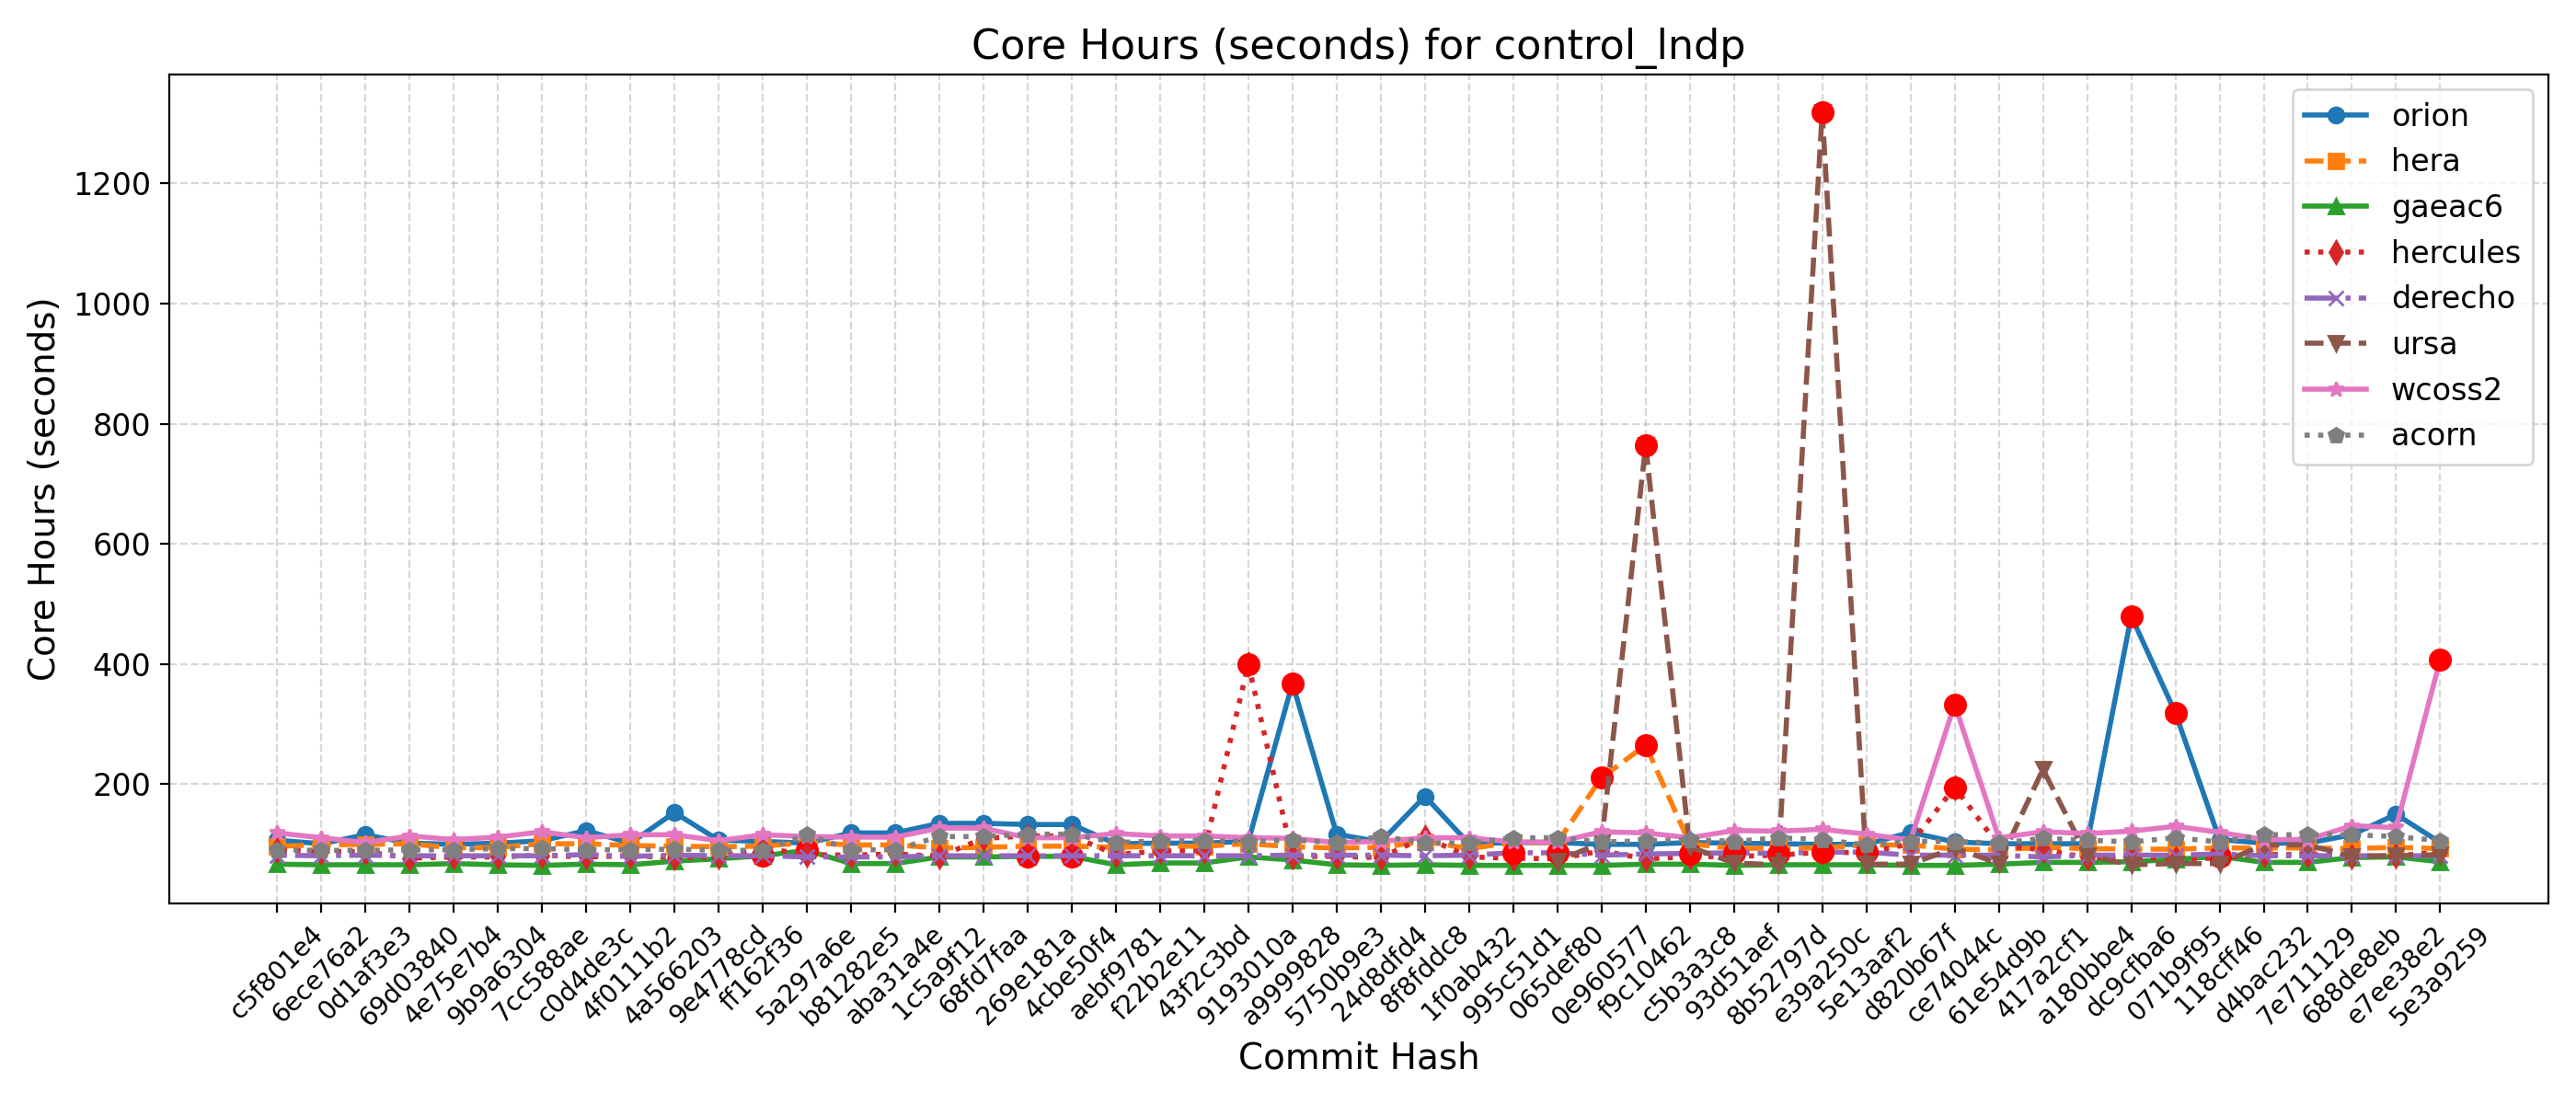

Values plotted in this chart, from the file beside it:
Hash, Date, Message, orion, hera, gaeac6, hercules, derecho, ursa, wcoss2, acorn
5e3a9259, 2025-09-10, Introduce tuning parameter for convectiv…, 103, 93, 71, 87, 81, 83, 408, 106
e7ee38e2, 2025-09-08, Scale-aware 3DTKE EDMF and TTE-EDMF GFS …, 150, 95, 79, 81, 81, 81, 128, 113
688de8eb, 2025-09-04, Fix default cdmbgwd settings (#2788), 116, 93, 78, 80, 81, 80, 131, 116
7e711129, 2025-09-02, Use container with spack stack 1.9.2 (#2…, 102, 94, 70, 83, 81, 99, 108, 116
d4bac232, 2025-08-29, MPAS dycore + Atmosphere Generalization …, 102, 94, 70, 83, 81, 99, 108, 116
118cff46, 2025-08-25, Add FV3 grid mask for regional domains t…, 108, 94, 80, 77, 84, 68, 120, 104
071b9f95, 2025-08-22, Fix Restart IAU and Ultra-Low Reproducib…, 319, 92, 75, 76, 82, 68, 130, 111
dc9cfba6, 2025-08-19, Update CICE through 2025-07 and switch t…, 480, 92, 71, 78, 82, 66, 122, 104
a180bbe4, 2025-08-15, FV3: Fix Prate_avg and UPP call freq + F…, 101, 93, 70, 78, 82, 81, 118, 107
417a2cf1, 2025-08-13, Fix conus13km tests restart and decompos…, 101, 95, 70, 91, 79, 225, 121, 110
61e54d9b, 2025-08-11, Add two-way ocean-wave coupling feature …, 101, 91, 67, 98, 82, 68, 111, 102
ce74044c, 2025-08-06, Create a user-friendly "process model" t…, 104, 92, 65, 195, 82, 94, 333, 105
d820b67f, 2025-08-01, Update GOCART to v2.4.3 (#2819), 120, 99, 65, 101, 82, 67, 107, 105
5e13aaf2, 2025-07-29, Update DATM meshes and switch to bilinea…, 100, 99, 66, 86, 87, 67, 117, 99
e39a250c, 2025-07-24, Update FV3 hash to include UPP ss192/Urs…, 100, 94, 66, 87, 87, 1319, 125, 108
8b52797d, 2025-07-21, Combination of 2684,2707,2771 (MERRA2 3-…, 101, 94, 66, 82, 85, 66, 122, 111
93d51aef, 2025-07-17, Exporting Canopy Variables from AQM to F…, 102, 93, 65, 80, 86, 69, 123, 105
c5b3a3c8, 2025-07-14, GFDLMP-v3 and TEMPO MP microphysics (#25…, 103, 101, 67, 79, 85, 96, 111, 108
f9c10462, 2025-07-11, Combination of several CCPP-physics PRs …, 100, 265, 67, 76, 84, 764, 119, 106
0e960577, 2025-07-09, Combination #2777 (maintask writes CMEPS…, 100, 211, 65, 89, 82, 103, 121, 104
065def80, 2025-07-07, Port UFS-WM to Ursa (#2471), 103, 103, 65, 76, 86, 72, 104, 111
995c51d1, 2025-07-03, Upgrade UFS-WM to spack-stack/1.9.2 (#26…, 103, 103, 65, 77, 86, , 104, 111
1f0ab432, 2025-07-01, Reduce WW3 memory use (#2624), 101, 93, 65, 79, 82, , 111, 102
8f8fddc8, 2025-06-30, Bring in scale-aware 3DTKE related chang…, 180, 105, 66, 112, 81, , 111, 103
24d8dfd4, 2025-06-26, Slight modification in orographic gravit…, 104, 95, 65, 78, 82, , 105, 113
5750b9e3, 2025-06-20, gcycle update (#2747), 117, 94, 66, 80, 82, , 103, 103
a9999828, 2025-06-12, Add a new parameter in dycore to control…, 368, 96, 74, 80, 82, , 110, 107
9193010a, 2025-06-06, In Noah-MP, set zero for canopy liquid a…, 105, 101, 79, 400, 81, , 111, 105
43f2c3bd, 2025-06-04, Urgent Documentation Update for HSD Capa…, 102, 97, 69, 89, 81, , 114, 106
f22b2e11, 2025-06-02, Bug fix for surface roughness calculatio…, 102, 97, 69, 89, 81, , 114, 106
aebf9781, 2025-05-27, Fix bug to improve wave initialization b…, 101, 95, 66, 83, 81, , 118, 103
4cbe50f4, 2025-05-23, Add idealized, regional tropical cyclone…, 133, 97, 80, 114, 81, , 111, 117
269e181a, 2025-05-23, Add GFSv17 IAU restart tests without wav…, 133, 97, 80, 114, 81, , 111, 117
68fd7faa, 2025-05-15, Enable Hera, Hercules Gnu tests: cpld_de…, 135, 95, 79, 110, 81, , 127, 113
1c5a9f12, 2025-05-09, Add "ultra low" coupled configurations t…, 135, 94, 79, 80, 81, , 127, 113
aba31a4e, 2025-05-06, Resolve miscellaneous WM issues and upda…, 119, 99, 68, 84, 79, , 112, 91
b81282e5, 2025-05-05, Switch to vector remapping and bilinear …, 119, 99, 68, 82, 79, , 112, 91
5a297a6e, 2025-05-02, improve coupled model startup cost for w…, 102, 103, 90, 83, 79, , 113, 116
ff162f36, 2025-05-01, NSSL MP scheme updates + Stochastic Phys…, 105, 97, 81, 94, 81, , 116, 90
9e4778cd, 2025-04-25, Loosen restriction on optional arguments…, 107, 96, 76, 79, 81, , 106, 90
4a566203, 2025-04-23, CMake Atmosphere Dycore Generalization +…, 153, 97, 72, 78, 82, , 116, 92
4f0111b2, 2025-04-21, Add CMEPS log file at restart write; IAU…, 102, 98, 66, 81, 80, , 116, 91
c0d4de3c, 2025-04-18, Update mom6 to its main repository 20250…, 123, 101, 67, 79, 83, , 111, 91
7cc588ae, 2025-04-16, Add PIO configuration variables for CMEP…, 106, 101, 65, 82, 81, , 121, 93
9b9a6304, 2025-04-11, Memcheck fixes (#2655), 102, 95, 66, 79, 81, , 112, 93
4e75e7b4, 2025-04-10, Update upp submodule to the latest UPP (…, 100, 94, 68, 79, 81, , 108, 91
69d03840, 2025-04-07, Use ESMF Redist instead of Remap for FV3…, 102, 101, 66, 77, 81, , 114, 91
0d1af3e3, 2025-04-02, Convert GFS DDTs from blocked data struc…, 116, 100, 66, 88, 82, , 103, 90
6ece76a2, 2025-03-28, Update WW3  by merging develop  as of 20…, 101, 99, 66, 88, 81, , 111, 90
c5f801e4, 2025-03-27, Sync CDEPS and CMEPS to ESCOMP (#2664), 107, 97, 67, 91, 82, , 119, 91
